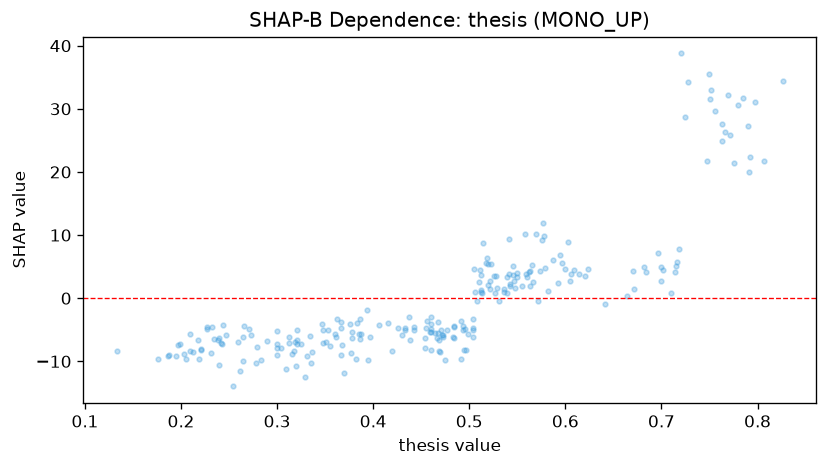

Values plotted in this chart, from the file beside it:
feature_value, shap_value
0.42, -8.387
0.464, -5.499
0.504, -4.697
0.546, 3.69
0.443, -4.58
0.329, -12.49
0.512, 3.756
0.455, -4.717
0.766, 26.29
0.577, 11.88
0.456, -3.533
0.508, -0.4994
0.394, -1.838
0.483, -6.217
0.472, -5.79
0.484, -4.507
0.459, -5.361
0.541, 3.851
0.433, -4.758
0.536, 0.988
0.499, -5.703
0.273, -5.88
0.247, -5.883
0.378, -5.273
0.266, -4.394
0.558, 10.14
0.523, 5.404
0.562, 4.078
0.609, 4.466
0.491, -9.562
0.469, -8.396
0.747, 21.78
0.199, -7.24
0.467, -5.556
0.466, -6.312
0.684, 4.196
0.218, -6.643
0.197, -7.466
0.473, -5.906
0.29, -6.813
0.386, -3.215
0.641, -0.8641
0.496, -4.839
0.243, -7.239
0.331, -9.149
0.495, -8.212
0.242, -7.146
0.213, -8.553
0.473, -6.162
0.512, 0.9261
0.541, 9.302
0.386, -6.501
0.351, -6.932
0.6, 4.687
0.728, 34.29
0.527, 0.853
0.7, 2.799
0.454, -7.938
0.362, -3.318
0.382, -9.597
... 180 more rows
